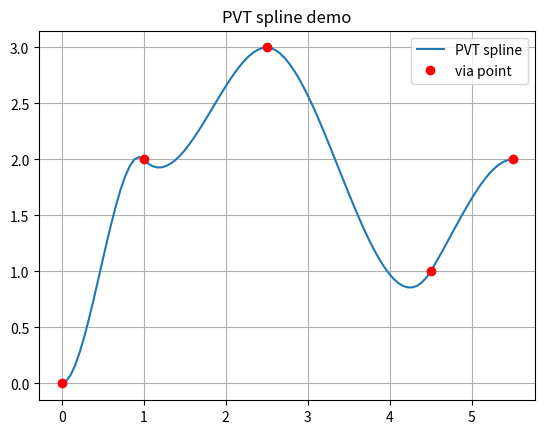

This chart was generated by the following Python code:

#-*-coding:UTF-8 -*-
#%% ============== Import packages
import numpy as np

class PVT_Spline():
    def __init__(self, name='None'):
        """
        :param: name
            the name of the PVT_spline object
        """
        super(self.__class__, self).__init__()
        self.name = name

    def PVT_splineTwoPoints(self, via_point_0, via_point_1):
        """
        :param: via_point_0: float
            the first via points
        :param: via_point_1: float
            the second via points
        """
        p0 = via_point_0[0]
        v0 = via_point_0[1]
        t0 = via_point_0[2]

        p1 = via_point_1[0]
        v1 = via_point_1[1]
        t1 = via_point_1[2]

        T = t1-t0
        d = p0
        c = v0
        b = (3*p1 - v1*T - 2*v0*T - 3*p0)/(T**2)
        a = (-2*p1 + v1*T + v0*T + 2*p0)/(T**3)
        PVT_param = [a, b, c, d]

        return PVT_param

    def PVT_spline(self, via_points):
        """
        :param: via_points: float, np.array
            a set of the np.array with size Nx3, where N is the length of via points
        """
        queue_len = via_points.shape[0]
        if queue_len < 2:
            assert('point num too small')

        PVT_param_queue = np.zeros((queue_len-1, 4))

        for i in range(0, queue_len-1):
            PVT_param_queue[i,:] = self.PVT_splineTwoPoints(via_points[i,:], via_points[i+1,:])
        
        return PVT_param_queue

    def PVT_getPVTValue(self, PVT_param_queue, via_points, t):
        """
        :param: PVT_param_queue: float, list
            a set of the list object
        :param: via_points: float, np.array
            a set of the n[].array with size Nx3, where N is the length of via points
        """
        t_start = via_points[0, 2]
        t_end = via_points[-1, 2]
        PVT_point = np.zeros((1, 3))

        if t <= t_start:
            PVT_point_tmp = [via_points[0,0], via_points[0, 1], t]
        elif t >= t_end:
            PVT_point_tmp = [via_points[-1,0], via_points[-1, 1], t]
        else:
            for i in range(1, via_points.shape[0]):
                if t < via_points[i, 2]:
                    a = PVT_param_queue[i-1, 0]
                    b = PVT_param_queue[i-1, 1]
                    c = PVT_param_queue[i-1, 2]
                    d = PVT_param_queue[i-1, 3]
                    t0 = via_points[i-1, 2]

                    p = a*(t-t0)**3 + b*(t-t0)**2 + c*(t-t0) + d
                    v = 3*a*(t-t0)**2 + 2*b*(t-t0) + c
                    PVT_point_tmp = [p, v, t]
                    break

        PVT_point[0,0] = PVT_point_tmp[0]
        PVT_point[0,1] = PVT_point_tmp[1]
        PVT_point[0,2] = PVT_point_tmp[2]
        return PVT_point


# %% test the PVT method
if __name__ == "__main__":
    import matplotlib.pyplot as plt

    via_points = np.zeros((5,3)) # N x 3, N is the length of via_points，3 is the dimension

    via_points[0,0] = 0 # pos
    via_points[0,1] = 0 # velocity
    via_points[0,2] = 0 # time

    via_points[1,0] = 2
    via_points[1,1] = -0.8
    via_points[1,2] = 1

    via_points[2,0] = 3
    via_points[2,1] = 0
    via_points[2,2] = 2.5

    via_points[3,0] = 1
    via_points[3,1] = 1.2
    via_points[3,2] = 4.5

    via_points[4,0] = 2
    via_points[4,1] = 0
    via_points[4,2] = 5.5

    pvt_spline = PVT_Spline()
    pvt_param_queue = pvt_spline.PVT_spline(via_points)
    data_len = 100
    pvt_trajectory = np.zeros((data_len, 3))
    time = np.linspace(0, via_points[-1, 2], data_len)
    for i,t in enumerate(time):
        pvt_trajectory[i,:] = pvt_spline.PVT_getPVTValue(pvt_param_queue, via_points, t)

    plt.figure()
    plt.plot(pvt_trajectory[:,2], pvt_trajectory[:,0], label='PVT spline')
    plt.plot(via_points[:,2], via_points[:,0], 'ro', label='via point')
    plt.title('PVT spline demo')
    plt.legend()
    plt.grid()
    plt.show()

# %%
